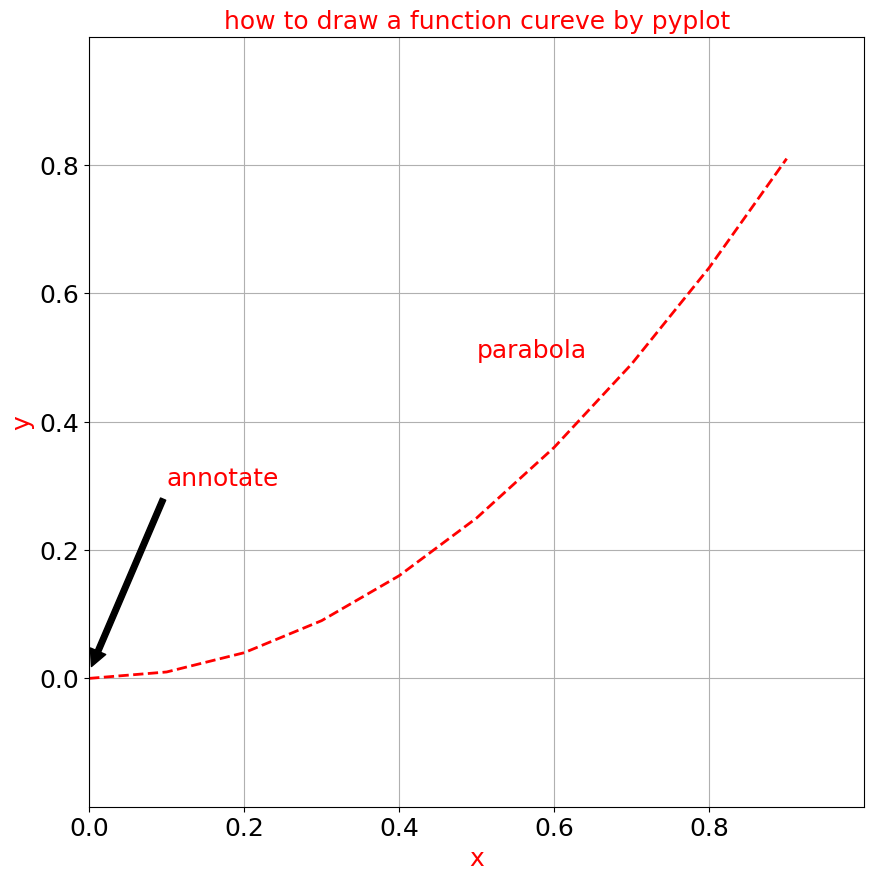

This figure's Python source:
from matplotlib import pyplot as plt
import numpy as np

x = np.arange(0, 1, 0.1)
y = np.square(x)
print(x)

#创建一个figure，并规定其大小
plt.figure(figsize=(10, 10))
#画一条曲线，设置线宽，颜色及线性
plt.plot(x, y, linewidth=2, color='red', linestyle='--')
#设置figure的title，并设置其字体，大小以及颜色
plt.title('how to draw a function cureve by pyplot', fontname='times', fontsize=18, color='red')
#设置x和y轴的label
plt.xlabel('x', fontname='times', fontsize=18, color='red')
plt.ylabel('y', fontname='times', fontsize=18, color='red')
#设置x和y轴的刻度，设置要显示的刻度以及刻度的字体，颜色，大小
plt.xticks(np.arange(0, 1, 0.2), fontname='times', fontsize=18, color='black')
plt.yticks(np.arange(0, 1, 0.2), fontname='times', fontsize=18, color='black')
#设置坐标轴的范围[xmin, xmax, ymin, ymax]
plt.axis([0, 1, -0.2, 1])
#或者使用下面的方法
#plt.xlim([0,1])
#plt.ylim([-0.2,1])
#在图像中添加文本
plt.text(0.5, 0.5, 'parabola', fontname='times', fontsize=18, color='red')
#打开网格
plt.grid(True)
#添加一个箭头
plt.annotate('annotate', xy=(0, 0.01), xytext=(0.1, 0.3), 
	arrowprops={'facecolor':'black', 'shrink': 0.03}, fontname='tims', fontsize=18, color='red')
#保存函数图像，支持pdf，eps，svg等格式
plt.savefig('figure.pdf')
plt.show()